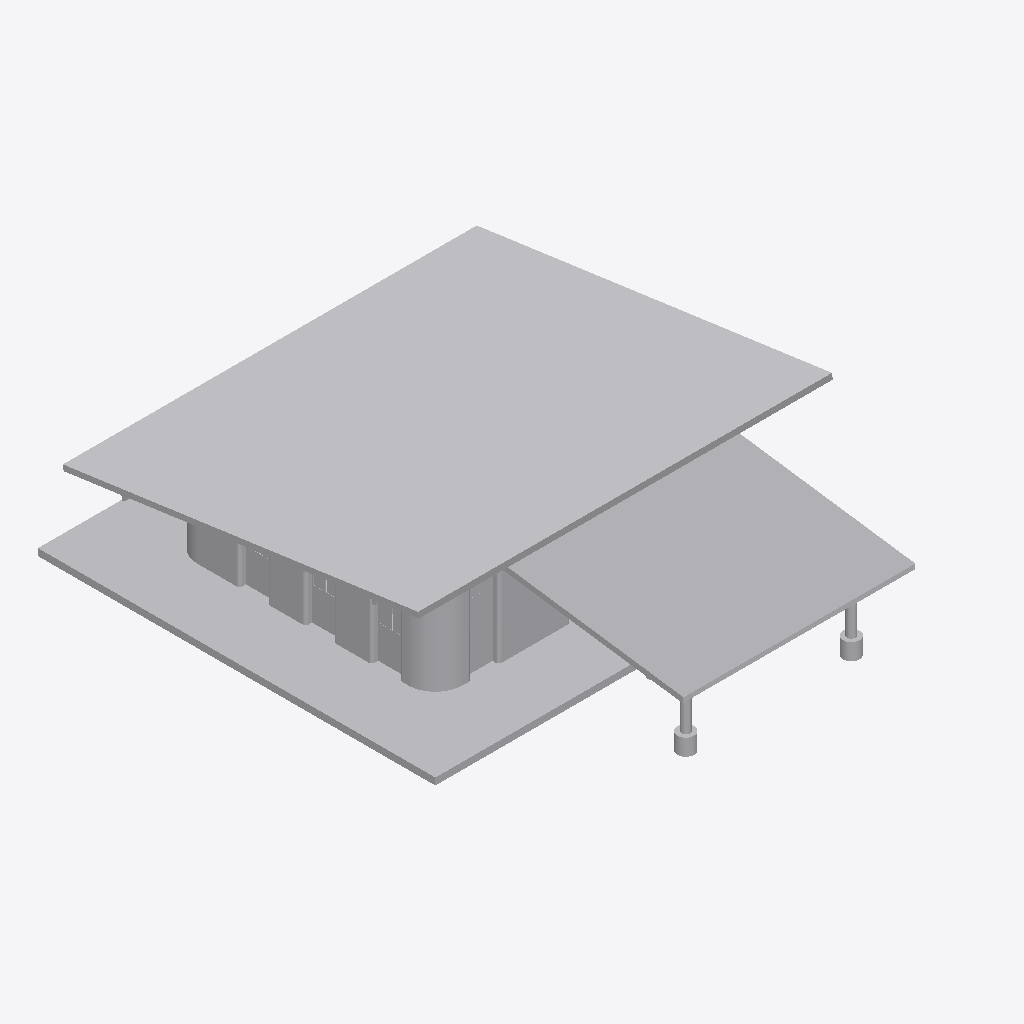
Isometric view of an IFC building model (IFC-SPF (STEP), schema IFC2X3, length unit millimetre), seen from the south-west, elements coloured by IFC class (only those large enough to see are counted): 39 other elements (light grey).
Extent 15.6 m × 18.8 m × 5.0 m (x, y, z). Elements (212): 212 IfcBuildingElementProxy.

HEADER;
FILE_DESCRIPTION(('ViewDefinition [CoordinationView_V2.0]'),'2;1');
FILE_NAME('C:\\Users\\User\\CODE2270-2022\\model\\bedvilla.ifc','2022-11-24T05:55:26',('User'),('Unknown'),'ggRhinoIFC v2.2.41.0 by Geometry Gym Pty Ltd bui','ggRhinoIFC  v2.2.41.0 - Rhino7 Plug-in by Geomet','None');
FILE_SCHEMA(('IFC2X3'));
ENDSEC;
DATA;
#156=IFCPROJECT('1xRDT3h6n2uueFFgLVGGVP',#162,'Bed Villa',$,$,$,$,(#13),#1);
#6683=IFCBUILDINGELEMENTPROXY('0MySiUzCrEewVr8Bjf51yD',#162,'NOTDEFINED',$,$,#6682,#7168,$,$);
#6577=IFCBUILDINGELEMENTPROXY('32oBbNq75DLhJPBibuCFAd',#162,'NOTDEFINED',$,$,#6576,#6681,$,$);
#6426=IFCBUILDINGELEMENTPROXY('0kEpZiL_b6OA9pKIfFx4Sg',#162,'NOTDEFINED',$,$,#6425,#6574,$,$);
#175=IFCBUILDINGELEMENTPROXY('0ek2Q90Ur1E8_W78AIOGCh',#162,'NOTDEFINED',$,$,#174,#193,$,$);
#3579=IFCBUILDINGELEMENTPROXY('3kONcIwhP4aO3z6W6u06_0',#162,'NOTDEFINED',$,$,#3578,#3953,$,$);
#5050=IFCBUILDINGELEMENTPROXY('37vHp5C0z1HONXiJg7kgn9',#162,'NOTDEFINED',$,$,#5049,#5104,$,$);
#4657=IFCBUILDINGELEMENTPROXY('36i3euleT8whqAMKSzvOa3',#162,'NOTDEFINED',$,$,#4656,#4711,$,$);
#3956=IFCBUILDINGELEMENTPROXY('1bD_Oldyb9ePYz4g0$mAad',#162,'NOTDEFINED',$,$,#3955,#4655,$,$);
#4713=IFCBUILDINGELEMENTPROXY('0xGKm7U09DqAFDJAtxCiix',#162,'NOTDEFINED',$,$,#4712,#4768,$,$);
#5609=IFCBUILDINGELEMENTPROXY('1$dreM81zBLAKeaEamxF92',#162,'NOTDEFINED',$,$,#5608,#5620,$,$);
#5513=IFCBUILDINGELEMENTPROXY('1ONNNPy75DdPg_5DwzThaf',#162,'NOTDEFINED',$,$,#5512,#5524,$,$);
#5690=IFCBUILDINGELEMENTPROXY('1xOfCSia99HgnSjzLx5WqN',#162,'NOTDEFINED',$,$,#5689,#5701,$,$);
#6407=IFCBUILDINGELEMENTPROXY('2Hpew9luv6GB03Tq8HZz6Q',#162,'NOTDEFINED',$,$,#6406,#6418,$,$);
#252=IFCBUILDINGELEMENTPROXY('0Dl7a4Q9b68u9KiwbMpGGS',#162,'NOTDEFINED',$,$,#251,#260,$,$);
#242=IFCBUILDINGELEMENTPROXY('0Gl$duG7XAdv_M1nElgIUX',#162,'NOTDEFINED',$,$,#241,#250,$,$);
#6368=IFCBUILDINGELEMENTPROXY('3azsZgPF98XRXAgF8S1md6',#162,'NOTDEFINED',$,$,#6367,#6379,$,$);
#201=IFCBUILDINGELEMENTPROXY('1BN5dQe0f1fQgbTF$0ob$N',#162,'NOTDEFINED',$,$,#200,#212,$,$);
#232=IFCBUILDINGELEMENTPROXY('2rP991Rgj9w8_1YJkHok3e',#162,'NOTDEFINED',$,$,#231,#240,$,$);
#221=IFCBUILDINGELEMENTPROXY('3336TWy1f7WwOgVXNoLFyU',#162,'NOTDEFINED',$,$,#220,#229,$,$);
#6394=IFCBUILDINGELEMENTPROXY('0h8KKg28D2OgjyghVeJXdm',#162,'NOTDEFINED',$,$,#6393,#6405,$,$);
#5664=IFCBUILDINGELEMENTPROXY('0myNiK3A9FJ8ez6Rq6HCBa',#162,'NOTDEFINED',$,$,#5663,#5675,$,$);
#5677=IFCBUILDINGELEMENTPROXY('2lE2jVcprF8xoUumYx1uA4',#162,'NOTDEFINED',$,$,#5676,#5688,$,$);
#6342=IFCBUILDINGELEMENTPROXY('1txAibofD9juqgznQghqB_',#162,'NOTDEFINED',$,$,#6341,#6353,$,$);
#3313=IFCBUILDINGELEMENTPROXY('3IZCdH2cr3gurk2NFwpL$C',#162,'NOTDEFINED',$,$,#3312,#3326,$,$);
#5552=IFCBUILDINGELEMENTPROXY('2r$DLxhJTEZgWX0aBfpqRM',#162,'NOTDEFINED',$,$,#5551,#5563,$,$);
#2474=IFCBUILDINGELEMENTPROXY('2eJA_Zb_15ivUhP0S7xExR',#162,'NOTDEFINED',$,$,#2473,#2488,$,$);
#5565=IFCBUILDINGELEMENTPROXY('3zP8PyvbnByfKT$ZyD3It6',#162,'NOTDEFINED',$,$,#5564,#5576,$,$);
#2403=IFCBUILDINGELEMENTPROXY('1j7cI9zaXDpAS7kW_KpLjY',#162,'NOTDEFINED',$,$,#2402,#2430,$,$);
#2390=IFCBUILDINGELEMENTPROXY('0bTyrAZ7T8lxRWxqMknQVc',#162,'NOTDEFINED',$,$,#2389,#2401,$,$);
#2518=IFCBUILDINGELEMENTPROXY('02ytqZzxjC69gFRXUmAj03',#162,'NOTDEFINED',$,$,#2517,#2529,$,$);
#3287=IFCBUILDINGELEMENTPROXY('3Ozig9zen6A9gHNOgyTqjE',#162,'NOTDEFINED',$,$,#3286,#3298,$,$);
#2364=IFCBUILDINGELEMENTPROXY('3bFS1vFyz2$QLGsctPCMUk',#162,'NOTDEFINED',$,$,#2363,#2375,$,$);
#2531=IFCBUILDINGELEMENTPROXY('3iFgDx2rH7h97vD06j$K8M',#162,'NOTDEFINED',$,$,#2530,#2542,$,$);
#3261=IFCBUILDINGELEMENTPROXY('1IAZBrm_z2b9EuwuMFso0F',#162,'NOTDEFINED',$,$,#3260,#3272,$,$);
#3343=IFCBUILDINGELEMENTPROXY('2Y3XVx67b7Xx9DdzOeRouM',#162,'NOTDEFINED',$,$,#3342,#3354,$,$);
#2293=IFCBUILDINGELEMENTPROXY('00tpl7ooD4XROsHLQB6F7h',#162,'NOTDEFINED',$,$,#2292,#2304,$,$);
#2461=IFCBUILDINGELEMENTPROXY('0z9mHPJMf678zwfTOXuwBl',#162,'NOTDEFINED',$,$,#2460,#2472,$,$);
#2306=IFCBUILDINGELEMENTPROXY('2uIzDBKFrCdwx2TjEst0ch',#162,'NOTDEFINED',$,$,#2305,#2333,$,$);
#3300=IFCBUILDINGELEMENTPROXY('0KnG12kXHFWgZhjcZDfbnn',#162,'NOTDEFINED',$,$,#3299,#3311,$,$);
ENDSEC;
